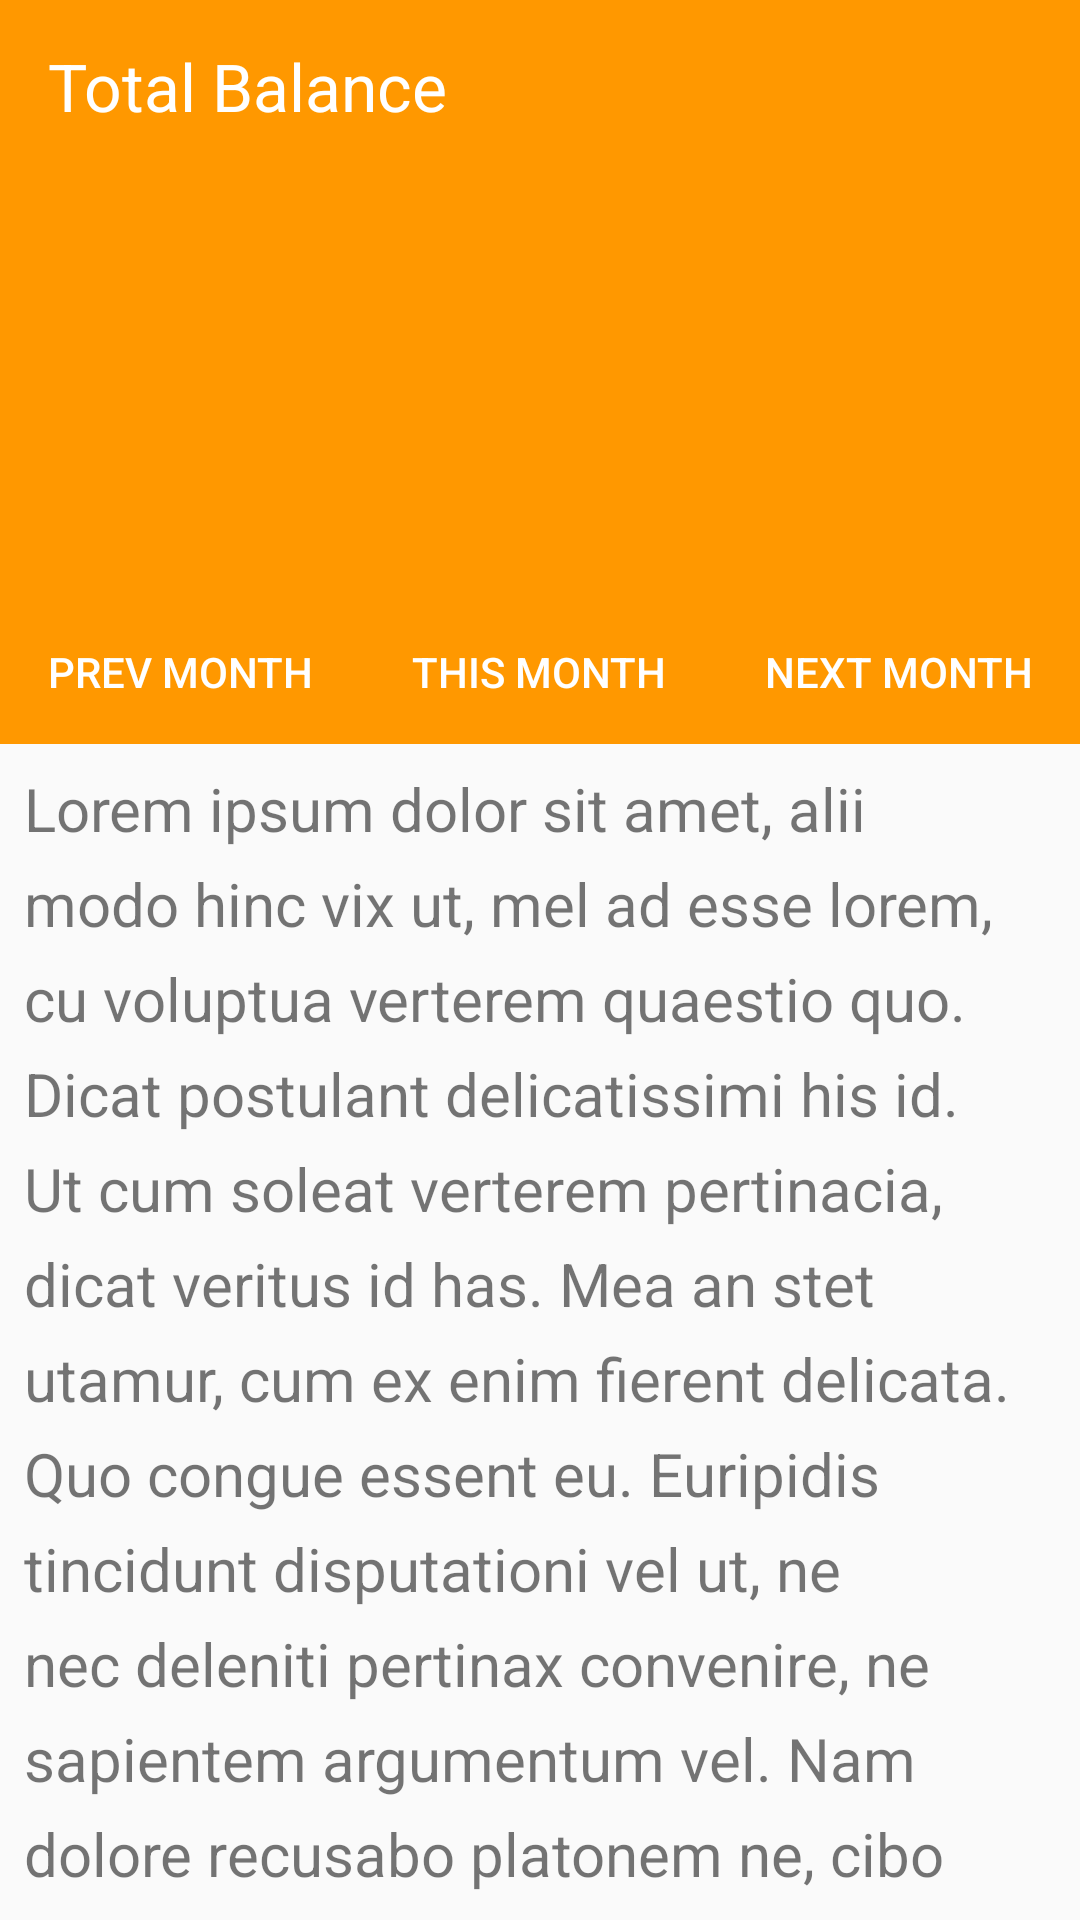

Layout XML and referenced resources for this Android screen:
<!-- AndroidManifest.xml: application theme AppTheme -->
<!-- res/layout/fragment_home.xml -->
<?xml version="1.0" encoding="utf-8"?>
<androidx.coordinatorlayout.widget.CoordinatorLayout xmlns:android="http://schemas.android.com/apk/res/android"
             xmlns:app="http://schemas.android.com/apk/res-auto" xmlns:tools="http://schemas.android.com/tools"
             android:layout_width="match_parent"
             android:layout_height="match_parent"
             tools:context=".HomeFragment">

    
    <androidx.core.widget.NestedScrollView
            android:layout_width="match_parent"
            android:layout_height="match_parent"
            app:layout_behavior="@string/appbar_scrolling_view_behavior"
    >

        <TextView
                android:layout_width="match_parent"
                android:layout_height="wrap_content"
                android:textSize="20sp"
                android:lineSpacingExtra="8dp"
                android:text="@string/lorel"
                android:layout_marginLeft="8dp" android:layout_marginRight="8dp" android:layout_marginTop="8dp"/>
    </androidx.core.widget.NestedScrollView>

    <com.google.android.material.appbar.AppBarLayout
            android:id="@+id/appBarLayout"
            android:layout_width="match_parent"
            android:layout_height="wrap_content">

        <com.google.android.material.appbar.CollapsingToolbarLayout
                android:id="@+id/collapsingToolbarLayout"
                android:layout_width="match_parent"
                android:layout_height="match_parent"
                app:contentScrim="?attr/colorPrimary"
                app:layout_scrollFlags="scroll|exitUntilCollapsed"
                app:expandedTitleGravity="center"
                app:expandedTitleMarginTop="64dp"
                android:theme="@style/AppTheme.NoActionBar">
            <ImageView
                    android:src="@color/Material500_Orange"
                    android:layout_width="match_parent"
                    android:layout_height="200dp"
                    android:scaleType="centerCrop"
                    android:contentDescription="@string/app_name"
                    android:id="@+id/imageView"
                    app:layout_collapseMode="parallax"/>
            <androidx.appcompat.widget.Toolbar
                    android:layout_width="match_parent"
                    android:layout_height="?attr/actionBarSize"
                    app:layout_collapseMode="pin"
                    app:popupTheme="@style/ThemeOverlay.AppCompat.Light" android:background="@color/Material500_Orange">
            </androidx.appcompat.widget.Toolbar>
            <Spinner
                    android:layout_width="50dp"
                    android:layout_gravity="end"
                    android:layout_height="30dp" android:id="@+id/spinner" android:layout_marginTop="14dp"
                    android:layout_marginEnd="16dp"/>
            <TextView
                    android:text="Total Balance"
                    android:layout_width="wrap_content"
                    android:layout_height="wrap_content" android:id="@+id/textView2"
                    android:textAppearance="@style/TextAppearance.AppCompat.Large" android:layout_marginLeft="16dp"
                    android:layout_marginTop="14dp" android:textColor="@color/White"/>
        </com.google.android.material.appbar.CollapsingToolbarLayout>
        <com.google.android.material.tabs.TabLayout
                android:layout_width="match_parent"
                android:layout_height="wrap_content"
                android:layout_gravity="bottom"
                app:layout_collapseMode="pin"
                app:tabTextColor="@color/White">

            <com.google.android.material.tabs.TabItem
                    android:layout_width="wrap_content"
                    android:layout_height="wrap_content"
                    android:text="Prev Month"/>

            <com.google.android.material.tabs.TabItem
                    android:layout_width="wrap_content"
                    android:layout_height="wrap_content"
                    android:text="This Month"/>

            <com.google.android.material.tabs.TabItem
                    android:layout_width="wrap_content"
                    android:layout_height="wrap_content"
                    android:text="Next Month"/>
        </com.google.android.material.tabs.TabLayout>
    </com.google.android.material.appbar.AppBarLayout>

</androidx.coordinatorlayout.widget.CoordinatorLayout>
<!-- resources referenced by this layout -->
<resources>
  <color name="Material500_Orange">#FF9800</color>
  <color name="White">#FFFFFF</color>
  <string name="app_name">MoneyT</string>
  <string name="lorel">
          Lorem ipsum dolor sit amet, alii modo hinc vix ut, mel ad esse lorem, cu voluptua verterem quaestio quo. Dicat
          postulant delicatissimi his id. Ut cum soleat verterem pertinacia, dicat veritus id has. Mea an stet utamur, cum
          ex enim fierent delicata. Quo congue essent eu. Euripidis tincidunt disputationi vel ut, ne nec deleniti
          pertinax convenire, ne sapientem argumentum vel.
  
          Nam dolore recusabo platonem ne, cibo illud abhorreant at vel. Alii disputando delicatissimi sit ea, vel ei
          ancillae atomorum inciderint, has errem dolores ex. Amet iudico saperet et cum, lorem causae nominati has at.
          Veri nominavi eu sed, erat eirmod cu eum. Mentitum persecuti persequeris has ei, ubique cetero nominavi ei mel,
          eum no discere incorrupte. Reque animal ne mea, qui ex ipsum tollit, eam accusata intellegat efficiendi ex.
  
          Ei zril efficiendi mea, mel dicunt patrioque ne. Iriure voluptatibus vim an, sit diam tota euripidis ei, id per
          suas dolor neglegentur. Eu cum putent rationibus. Ea eros magna noluisse vim, probo justo eam no. His ut clita
          viderer.
  
          Cu pro ridens eligendi, vim cu clita utamur atomorum. Cu amet detraxit nam. Sit an partem audire, id agam
          diceret civibus vel. Ut his timeam eripuit vulputate.
  
          Ei ignota euripidis pri, ut eum vocent vidisse virtute. Vix an facete deleniti, vis falli detraxit eu. Mei id
          ullum utamur. In nostro quaerendum pro, ex cum modo moderatius inciderint, id usu voluptua consetetur. Nec no
          duis singulis, mel apeirian complectitur at, vidit virtute concludaturque eu cum.
  
          Id sit invenire interpretaris, vel ex dictas blandit patrioque, feugait electram pro in. Dico volutpat
          conclusionemque mel eu, has augue tincidunt ea, eu dico alia nec. Amet cetero concludaturque id sit. Ius equidem
          menandri at. Usu facer vocent dignissim in, minim possim platonem ut est, at vel ignota libris. An utroque
          pericula voluptatibus cum.
  
          Est id urbanitas gloriatur disputando, ad mei ignota voluptua, per vidit nostrud cu. Mel elit maiorum torquatos
          ad. Qui in erant admodum, pri te phaedrum abhorreant. Ex etiam doctus inciderint pro, vel errem adolescens id,
          ea case perpetua eum.
  
          Mea no nusquam detraxit, pri ea adhuc delicata deterruisset, vel fabellas maluisset ne. Mea iusto eligendi
          facilisi an, ius ad oportere maiestatis, magna antiopam sadipscing no vel. Et his iisque eruditi. Ceteros
          partiendo similique eum id. Natum nulla dolore est an, qui numquam feugait appetere in.
  
          In ius dicunt ancillae, vel te summo exerci. Ex nec splendide consequat. Ad noster molestie per, equidem
          invidunt splendide eum ut. Ne labores perpetua pro, ea qui case mandamus scribentur.
  
          Te viderer tincidunt mel, cu choro veniam fabellas usu. Ad impedit nostrum qui. Tollit dicant at sit. Affert
          delectus mediocrem et his, id praesent democritum ius. In mel possit fierent reformidans, te cetero feugait
          torquatos mel, veritus graecis mel an. Vivendum elaboraret at mea, mollis torquatos scripserit te qui.
  
          Sea at nullam prodesset, sed ea saperet dolorum vivendum, mea an alia definitionem. Tamquam mediocrem et vel,
          nonumes vituperata te quo. An idque urbanitas inciderint eos. An nam iusto habemus volutpat, sit consequat
          voluptaria in, id congue mediocrem mei. Sit habemus suavitate tincidunt et, est an esse duis accusata, cu
          commodo oporteat dissentiet vim. Eros lobortis consequuntur in sea, graeco scaevola consequat mel te.
      </string>
  <style name="AppTheme.NoActionBar">
          <item name="windowActionBar">false</item>
          <item name="windowNoTitle">true</item>
      </style>
  <color name="Material600_Orange">#FB8C00</color>
</resources>
